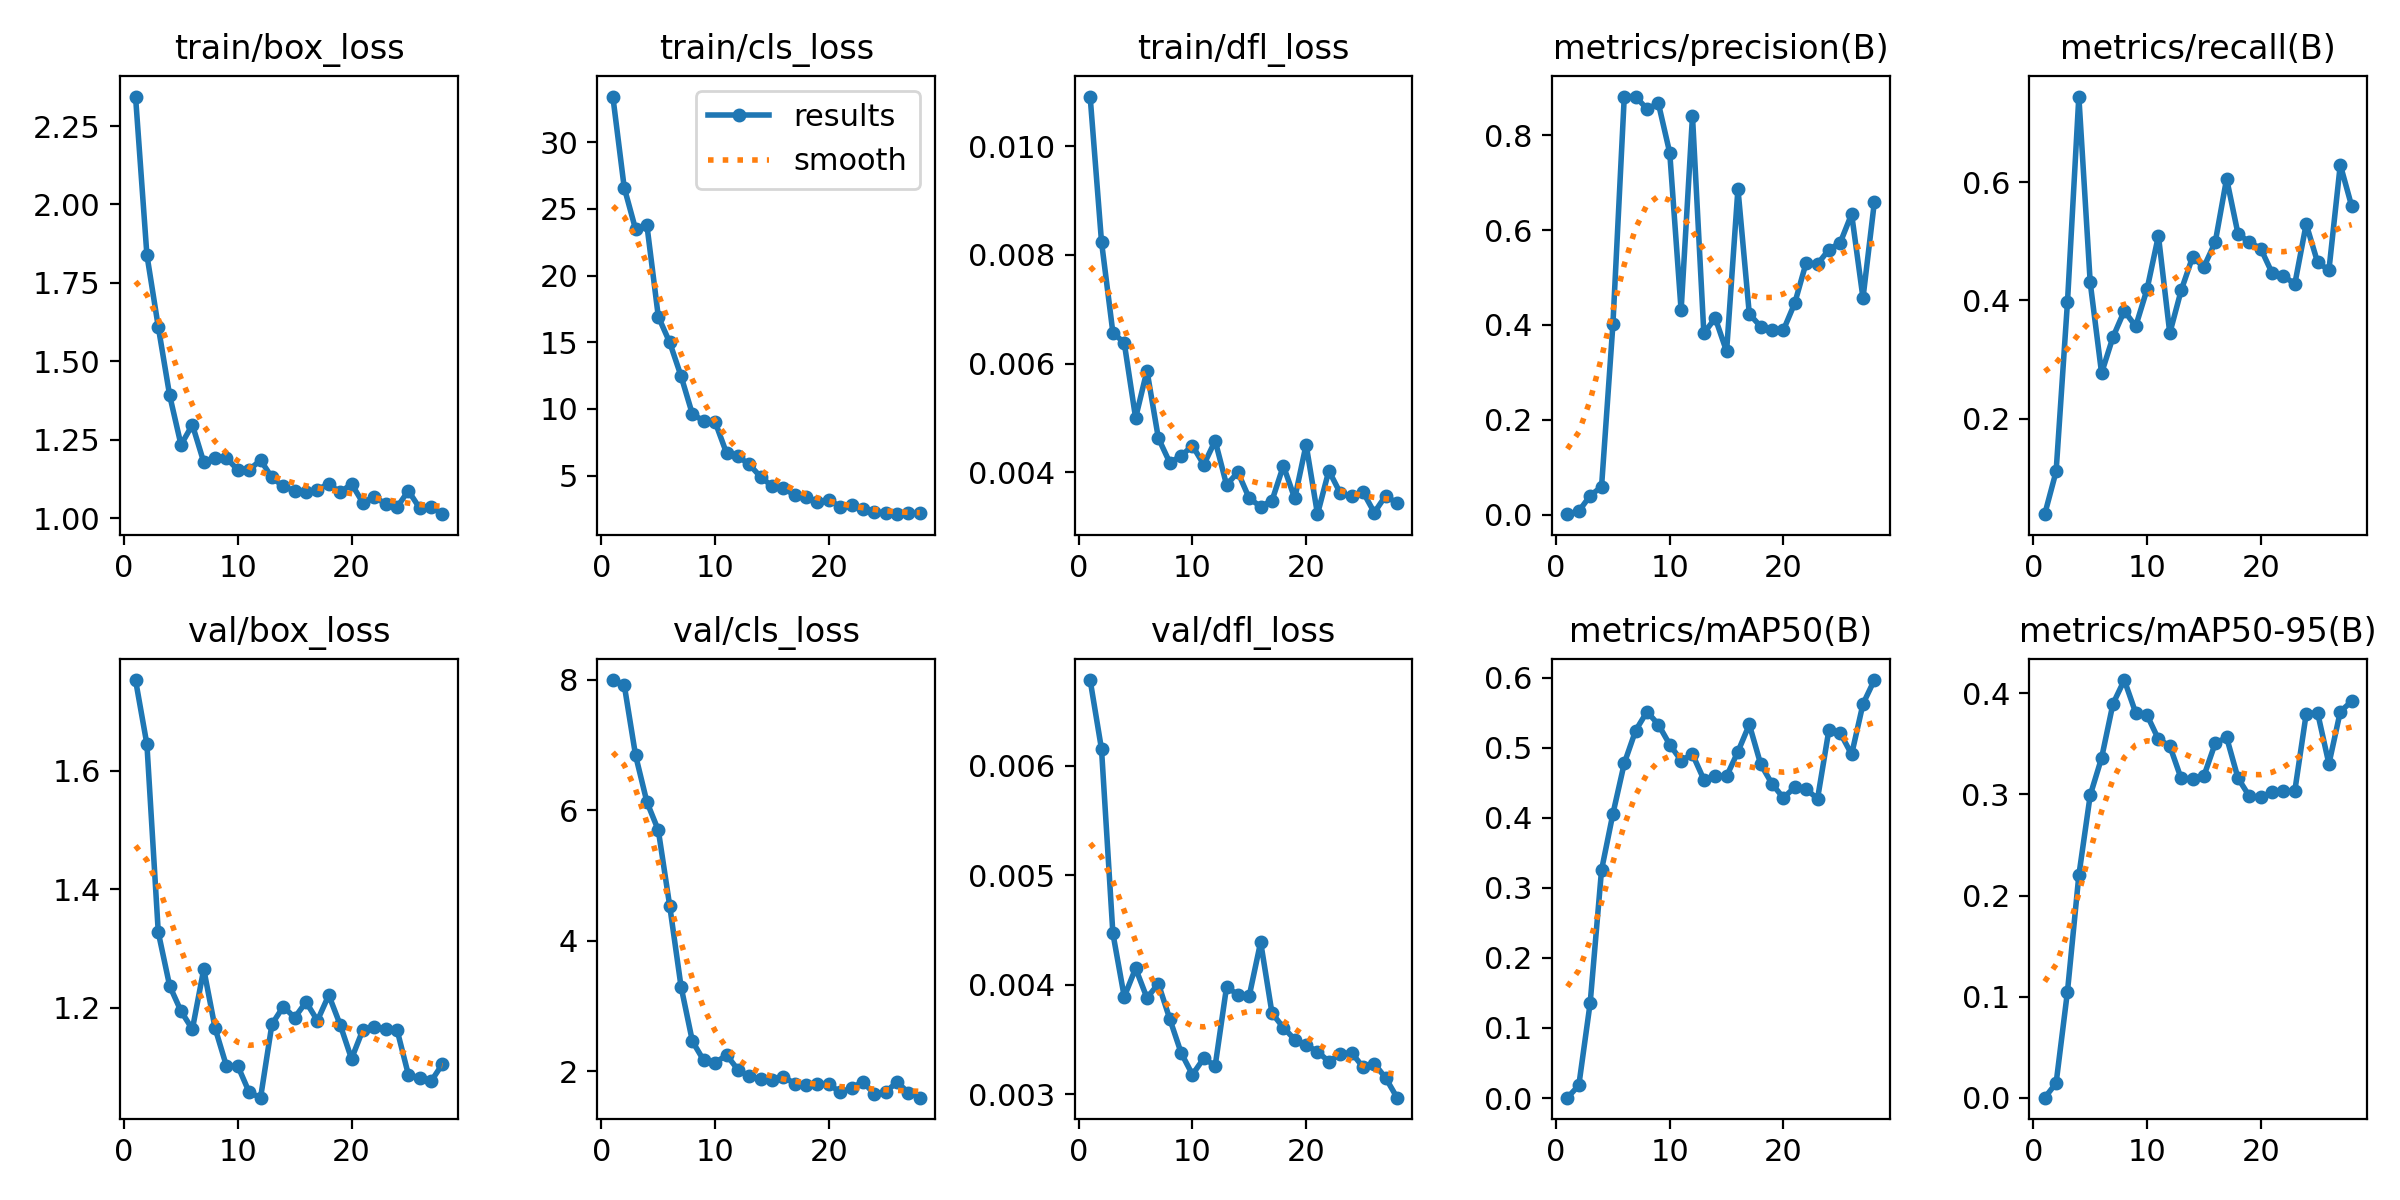

The table this chart was drawn from, first rows:
epoch, time, train/box_loss, train/cls_loss, train/dfl_loss, metrics/precision(B), metrics/recall(B), metrics/mAP50(B), metrics/mAP50-95(B), val/box_loss, val/cls_loss, val/dfl_loss, lr/pg0, lr/pg1, lr/pg2, lr/pg3, lr/pg4, lr/pg5, lr/pg6, lr/pg7
1, 33.58, 2.344, 33.43, 0.01091, 0.00084, 0.03846, 0.00053, 0.00021, 1.753, 7.997, 0.00678, 0.001418, 0.0004726, 0.001418, 0.0004726, 0.001418, 0.0004726, 0.001418, 0.0004726
2, 60.9, 1.839, 26.61, 0.00824, 0.00705, 0.1107, 0.01809, 0.01452, 1.645, 7.924, 0.00615, 0.002819, 0.0009396, 0.002819, 0.0009396, 0.002819, 0.0009396, 0.002819, 0.0009396
3, 86.8, 1.61, 23.47, 0.00657, 0.03985, 0.3971, 0.1358, 0.1052, 1.327, 6.842, 0.00447, 0.004191, 0.001397, 0.004191, 0.001397, 0.004191, 0.001397, 0.004191, 0.001397
4, 112.9, 1.392, 23.76, 0.00638, 0.05869, 0.7448, 0.3256, 0.22, 1.237, 6.125, 0.00389, 0.00416, 0.001387, 0.00416, 0.001387, 0.00416, 0.001387, 0.00416, 0.001387
5, 139, 1.234, 16.92, 0.005, 0.4011, 0.4304, 0.4057, 0.2992, 1.194, 5.694, 0.00415, 0.004117, 0.001372, 0.004117, 0.001372, 0.004117, 0.001372, 0.004117, 0.001372
6, 165.1, 1.298, 14.99, 0.00587, 0.8817, 0.277, 0.4778, 0.336, 1.163, 4.539, 0.00388, 0.004075, 0.001358, 0.004075, 0.001358, 0.004075, 0.001358, 0.004075, 0.001358
7, 191.2, 1.179, 12.46, 0.00463, 0.8816, 0.3378, 0.5246, 0.3895, 1.265, 3.296, 0.00401, 0.004032, 0.001344, 0.004032, 0.001344, 0.004032, 0.001344, 0.004032, 0.001344
8, 217.5, 1.193, 9.597, 0.00418, 0.8555, 0.3823, 0.5515, 0.413, 1.165, 2.457, 0.00369, 0.00399, 0.00133, 0.00399, 0.00133, 0.00399, 0.00133, 0.00399, 0.00133
9, 244.4, 1.192, 9.103, 0.0043, 0.8675, 0.356, 0.5332, 0.3807, 1.101, 2.162, 0.00338, 0.003947, 0.001316, 0.003947, 0.001316, 0.003947, 0.001316, 0.003947, 0.001316
10, 270.2, 1.154, 9.016, 0.00449, 0.763, 0.4189, 0.5045, 0.3784, 1.101, 2.124, 0.00318, 0.003905, 0.001302, 0.003905, 0.001302, 0.003905, 0.001302, 0.003905, 0.001302
11, 295.9, 1.155, 6.687, 0.00414, 0.4308, 0.5094, 0.4818, 0.3546, 1.057, 2.248, 0.00333, 0.003863, 0.001288, 0.003863, 0.001288, 0.003863, 0.001288, 0.003863, 0.001288
12, 321.4, 1.185, 6.451, 0.00458, 0.8405, 0.3446, 0.4908, 0.348, 1.048, 2.023, 0.00326, 0.00382, 0.001273, 0.00382, 0.001273, 0.00382, 0.001273, 0.00382, 0.001273
13, 347.3, 1.13, 5.831, 0.00377, 0.3824, 0.4168, 0.4546, 0.3157, 1.172, 1.921, 0.00398, 0.003778, 0.001259, 0.003778, 0.001259, 0.003778, 0.001259, 0.003778, 0.001259
14, 372.9, 1.102, 4.902, 0.004, 0.4145, 0.473, 0.4602, 0.3149, 1.202, 1.874, 0.00391, 0.003735, 0.001245, 0.003735, 0.001245, 0.003735, 0.001245, 0.003735, 0.001245
15, 398.5, 1.088, 4.206, 0.00352, 0.3442, 0.4565, 0.4594, 0.3181, 1.183, 1.859, 0.0039, 0.003693, 0.001231, 0.003693, 0.001231, 0.003693, 0.001231, 0.003693, 0.001231
16, 424.5, 1.083, 4.084, 0.00337, 0.6872, 0.4986, 0.4944, 0.3507, 1.209, 1.916, 0.00439, 0.00365, 0.001217, 0.00365, 0.001217, 0.00365, 0.001217, 0.00365, 0.001217
17, 450.3, 1.091, 3.506, 0.00348, 0.423, 0.6059, 0.5332, 0.3563, 1.178, 1.806, 0.00374, 0.003608, 0.001203, 0.003608, 0.001203, 0.003608, 0.001203, 0.003608, 0.001203
18, 476.4, 1.11, 3.392, 0.00412, 0.3967, 0.5128, 0.4766, 0.3162, 1.221, 1.791, 0.00361, 0.003566, 0.001189, 0.003566, 0.001189, 0.003566, 0.001189, 0.003566, 0.001189
19, 502.1, 1.083, 3.021, 0.00352, 0.3895, 0.4984, 0.4485, 0.2982, 1.171, 1.797, 0.0035, 0.003523, 0.001174, 0.003523, 0.001174, 0.003523, 0.001174, 0.003523, 0.001174
20, 528, 1.11, 3.192, 0.00451, 0.3891, 0.4877, 0.4284, 0.297, 1.113, 1.801, 0.00345, 0.003481, 0.00116, 0.003481, 0.00116, 0.003481, 0.00116, 0.003481, 0.00116
21, 554, 1.05, 2.651, 0.00323, 0.4462, 0.4465, 0.4438, 0.3026, 1.162, 1.674, 0.00339, 0.003438, 0.001146, 0.003438, 0.001146, 0.003438, 0.001146, 0.003438, 0.001146
22, 580, 1.069, 2.77, 0.00403, 0.5311, 0.4416, 0.4412, 0.3032, 1.167, 1.736, 0.0033, 0.003396, 0.001132, 0.003396, 0.001132, 0.003396, 0.001132, 0.003396, 0.001132
23, 606, 1.046, 2.523, 0.00362, 0.5283, 0.4277, 0.427, 0.3035, 1.164, 1.84, 0.00337, 0.003353, 0.001118, 0.003353, 0.001118, 0.003353, 0.001118, 0.003353, 0.001118
24, 631.8, 1.035, 2.295, 0.00356, 0.5587, 0.5292, 0.5253, 0.3796, 1.163, 1.647, 0.00338, 0.003311, 0.001104, 0.003311, 0.001104, 0.003311, 0.001104, 0.003311, 0.001104
25, 658, 1.088, 2.161, 0.00364, 0.5736, 0.4647, 0.5211, 0.3809, 1.087, 1.679, 0.00325, 0.003268, 0.001089, 0.003268, 0.001089, 0.003268, 0.001089, 0.003268, 0.001089
26, 684.2, 1.032, 2.101, 0.00326, 0.6339, 0.4511, 0.4905, 0.3301, 1.081, 1.831, 0.00328, 0.003226, 0.001075, 0.003226, 0.001075, 0.003226, 0.001075, 0.003226, 0.001075
27, 710.6, 1.037, 2.16, 0.00357, 0.4567, 0.6295, 0.5625, 0.3818, 1.075, 1.67, 0.00315, 0.003184, 0.001061, 0.003184, 0.001061, 0.003184, 0.001061, 0.003184, 0.001061
28, 737.2, 1.013, 2.165, 0.00343, 0.6589, 0.5595, 0.5967, 0.3921, 1.105, 1.592, 0.00297, 0.003141, 0.001047, 0.003141, 0.001047, 0.003141, 0.001047, 0.003141, 0.001047
